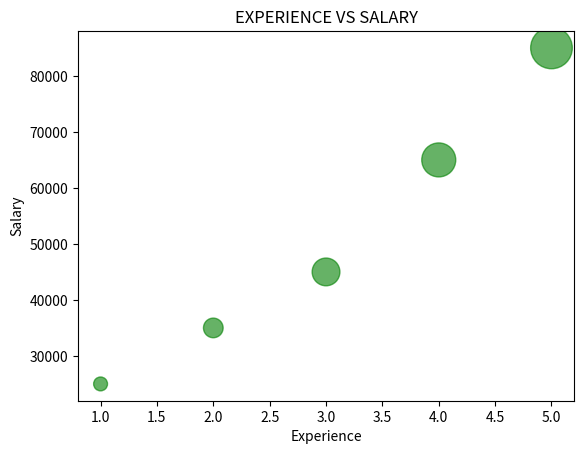

This chart was generated by the following Python code:

import matplotlib.pyplot as plt

experience=[1,2,3,4,5]

salary=[25000,35000,45000,65000,85000]

employees=[100,200,400,600,900]

plt.scatter(
    experience,
    salary,
    s=employees,
    c="green",
    alpha=0.6
)

plt.title("EXPERIENCE VS SALARY")

plt.xlabel("Experience")

plt.ylabel("Salary")

plt.show()
